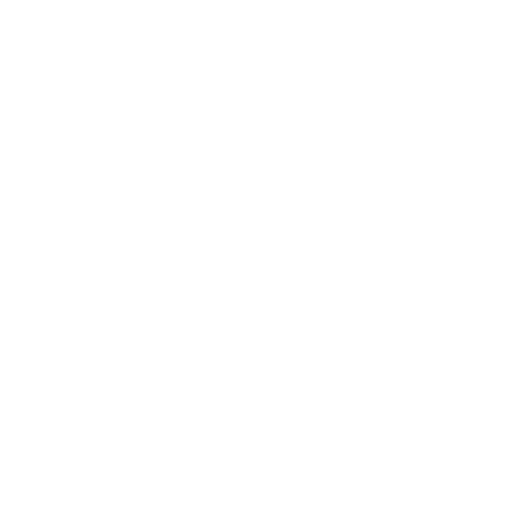
t = 0.00 s
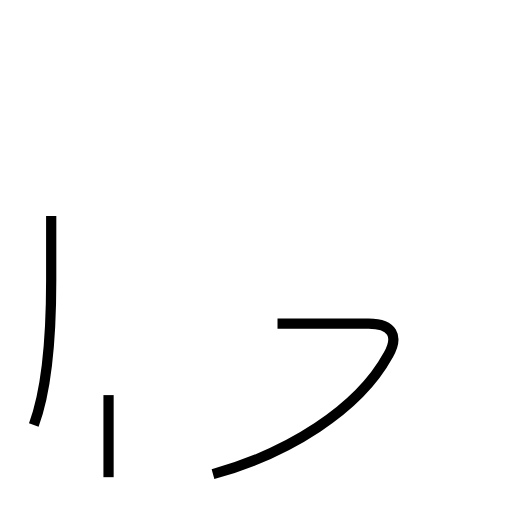
t = 1.91 s
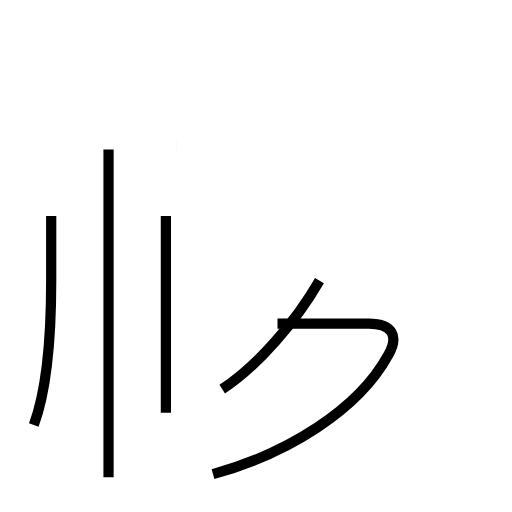
t = 3.63 s
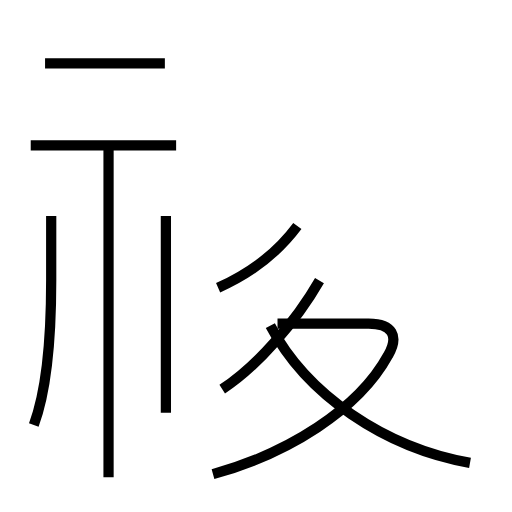
t = 5.44 s
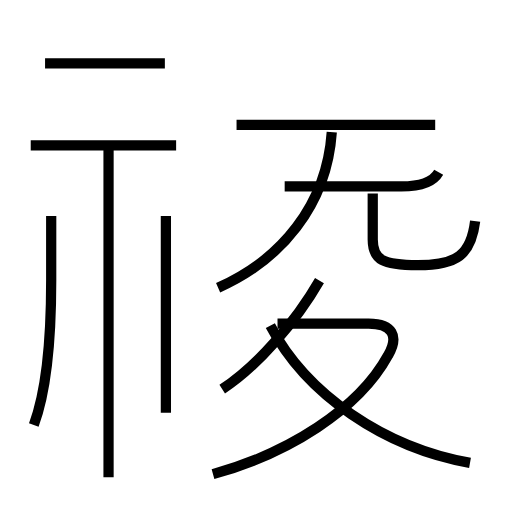
t = 7.34 s
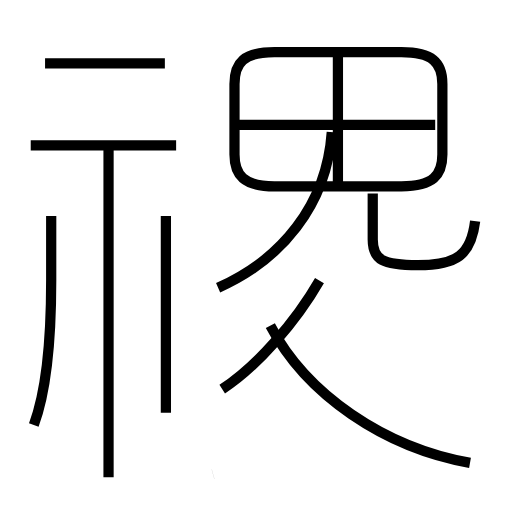
t = 9.10 s

The animated SVG that drew these frames (rendered in a browser with its animation timeline set to each time). Animation: 13 SMIL elements (animate=13); one cycle of 9.10 s.

<?xml version='1.0' encoding='utf-8'?>
<svg viewBox="0.0 -6.0 50.0 50.0" version="1.1" xmlns="http://www.w3.org/2000/svg"><rect x="-1000" y="-1000" width="2000" height="2000" stroke="white" fill="white" /><g style="fill:none;stroke:#000000;stroke-width:1"><path d="M 20.8 2.3 C 28.1 0.3 35.0 -4.0 37.9 -9.3 C 39.0 -11.2 38.3 -12.4 36.0 -12.4 L 27.1 -12.4 " transform="translate(0.0 38.0)" stroke-dasharray="34.94561755013504" stroke-dashoffset="34.94561755013504"><animate attributeName="stroke-dashoffset" from="34.94561755013504" to="0" dur="1.0483685265040512s" begin="0s; anim_end.end" fill="freeze" id="anim0" /></path><path d="M 3.3 -2.5 C 4.5 -5.7 5.0 -10.1 5.0 -16.6 L 5.0 -22.9 " transform="translate(0.0 38.0)" stroke-dasharray="20.572140194829892" stroke-dashoffset="20.572140194829892"><animate attributeName="stroke-dashoffset" from="20.572140194829892" to="0" dur="0.6171642058448967s" begin="anim0.end" fill="freeze" id="anim1" /></path><path d="M 10.6 2.6 L 10.6 -29.4 " transform="translate(0.0 38.0)" stroke-dasharray="32.0" stroke-dashoffset="32.0"><animate attributeName="stroke-dashoffset" from="32.0" to="0" dur="0.96s" begin="anim1.end" fill="freeze" id="anim2" /></path><path d="M 16.2 -3.7 L 16.2 -22.9 " transform="translate(0.0 38.0)" stroke-dasharray="19.2" stroke-dashoffset="19.2"><animate attributeName="stroke-dashoffset" from="19.2" to="0" dur="0.576s" begin="anim2.end" fill="freeze" id="anim3" /></path><path d="M 21.7 -6.0 C 25.1 -8.2 28.9 -12.6 31.2 -16.6 " transform="translate(0.0 38.0)" stroke-dasharray="14.346905754664123" stroke-dashoffset="14.346905754664123"><animate attributeName="stroke-dashoffset" from="14.346905754664123" to="0" dur="0.4304071726399237s" begin="anim3.end" fill="freeze" id="anim4" /></path><path d="M 17.2 -29.8 L 3.0 -29.8 " transform="translate(0.0 38.0)" stroke-dasharray="14.2" stroke-dashoffset="14.2"><animate attributeName="stroke-dashoffset" from="14.2" to="0" dur="0.426s" begin="anim4.end" fill="freeze" id="anim5" /></path><path d="M 45.9 1.2 C 37.5 -0.3 29.9 -5.5 26.4 -12.2 " transform="translate(0.0 38.0)" stroke-dasharray="24.45544855609448" stroke-dashoffset="24.45544855609448"><animate attributeName="stroke-dashoffset" from="24.45544855609448" to="0" dur="0.7336634566828344s" begin="anim5.end" fill="freeze" id="anim6" /></path><path d="M 16.1 -37.8 L 4.4 -37.8 " transform="translate(0.0 38.0)" stroke-dasharray="11.700000000000001" stroke-dashoffset="11.700000000000001"><animate attributeName="stroke-dashoffset" from="11.700000000000001" to="0" dur="0.35100000000000003s" begin="anim6.end" fill="freeze" id="anim7" /></path><path d="M 21.3 -15.9 C 27.4 -18.6 31.9 -23.9 32.4 -31.1 " transform="translate(0.0 38.0)" stroke-dasharray="19.822604669880914" stroke-dashoffset="19.822604669880914"><animate attributeName="stroke-dashoffset" from="19.822604669880914" to="0" dur="0.5946781400964274s" begin="anim7.end" fill="freeze" id="anim8" /></path><path d="M 46.4 -22.4 C 46.0 -19.1 44.6 -18.1 40.8 -18.1 C 37.4 -18.1 36.4 -18.6 36.4 -20.6 L 36.4 -25.1 " transform="translate(0.0 38.0)" stroke-dasharray="18.438169025738826" stroke-dashoffset="18.438169025738826"><animate attributeName="stroke-dashoffset" from="18.438169025738826" to="0" dur="0.5531450707721648s" begin="anim8.end" fill="freeze" id="anim9" /></path><path d="M 42.5 -31.8 L 23.1 -31.8 " transform="translate(0.0 38.0)" stroke-dasharray="19.4" stroke-dashoffset="19.4"><animate attributeName="stroke-dashoffset" from="19.4" to="0" dur="0.582s" begin="anim9.end" fill="freeze" id="anim10" /></path><path d="M 27.8 -25.8 L 39.2 -25.8 C 42.3 -25.8 43.2 -26.9 43.2 -28.9 L 43.2 -35.8 C 43.2 -37.9 42.2 -38.9 39.2 -38.9 L 26.8 -38.9 C 23.8 -38.9 22.9 -37.9 22.9 -35.8 L 22.9 -28.9 C 22.9 -26.9 23.8 -25.8 26.8 -25.8 Z " transform="translate(0.0 38.0)" stroke-dasharray="61.87908669862327" stroke-dashoffset="61.87908669862327"><animate attributeName="stroke-dashoffset" from="61.87908669862327" to="0" dur="1.856372600958698s" begin="anim10.end" fill="freeze" id="anim11" /></path><path d="M 33.0 -26.1 L 33.0 -38.5" transform="translate(0.0 38.0)" stroke-dasharray="12.399999999999999" stroke-dashoffset="12.399999999999999"><animate attributeName="stroke-dashoffset" from="12.399999999999999" to="0" dur="0.37199999999999994s" begin="anim11.end" fill="freeze" id="anim_end" /></path></g></svg>
